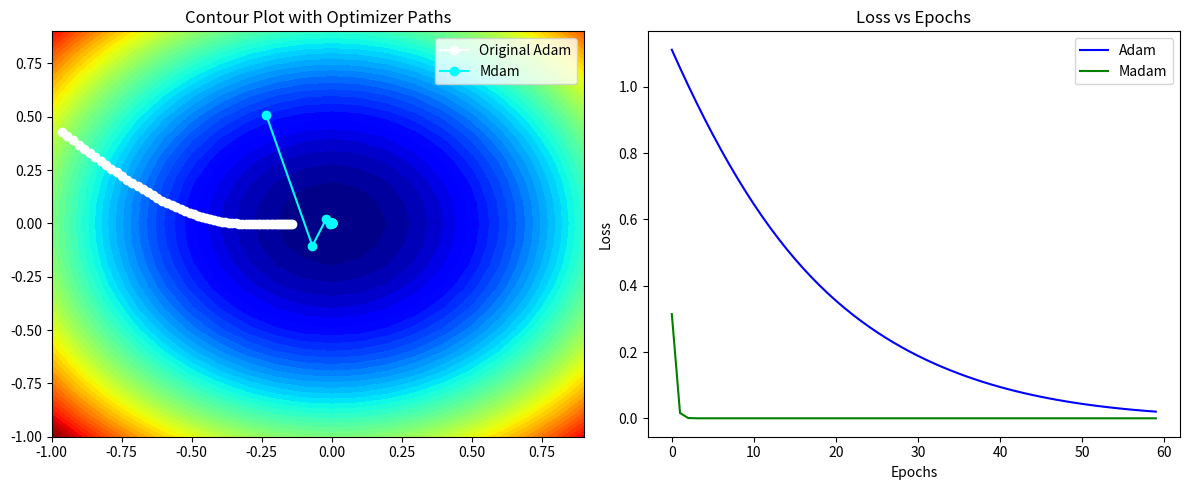

Write Python code to recreate this figure.
from math import sqrt
from numpy import asarray, arange, meshgrid
from numpy.random import rand, seed
from matplotlib import pyplot

def objective(x, y):
    return x**2.0 + y**2.0 

def derivative(x, y):
    return asarray([x * 2.0, y * 2.0])

def adam(objective, derivative, bounds, n_iter, alpha, beta1, beta2, eps=1e-8):
    solutions, losses = [], []
    x = bounds[:, 0] + rand(len(bounds)) * (bounds[:, 1] - bounds[:, 0])
    m = [0.0 for _ in range(bounds.shape[0])]
    v = [0.0 for _ in range(bounds.shape[0])]

    for t in range(n_iter):
        g = derivative(x[0], x[1])
        for i in range(bounds.shape[0]):
            m[i] = beta1 * m[i] + (1.0 - beta1) * g[i]
            v[i] = beta2 * v[i] + (1.0 - beta2) * g[i]**2
            mhat = m[i] / (1.0 - beta1**(t + 1))
            vhat = v[i] / (1.0 - beta2**(t + 1))
            x[i] = x[i] - alpha * mhat / (sqrt(vhat) + eps)
        solutions.append(x.copy())
        losses.append(objective(x[0], x[1]))
    return solutions, losses

def modified_adam(objective, derivative, bounds, n_iter, alpha, beta1, beta2, eps=1e-8):
    solutions, losses = [], []
    x = bounds[:, 0] + rand(len(bounds)) * (bounds[:, 1] - bounds[:, 0])
    m = [0.0 for _ in range(bounds.shape[0])]
    k = [0.0 for _ in range(bounds.shape[0])]
    v = [0.0 for _ in range(bounds.shape[0])]

    for t in range(n_iter):
        delta_w = derivative(x[0], x[1])
        for i in range(bounds.shape[0]):
            m[i] = beta1 * m[i] + (1.0 - beta1) * delta_w[i]
            k[i] = beta2 * k[i] + (1.0 - beta2) * (delta_w[i]**2)
            v[i] = beta2 * v[i] + alpha * m[i] / (sqrt(k[i]) + eps)
            w_look_ahead = x[i] - m[i]
            x[i] = x[i] - alpha * delta_w[i] / (sqrt(k[i]) + eps)
        solutions.append(x.copy())
        losses.append(objective(x[0], x[1]))
    return solutions, losses

# seed(1)
bounds = asarray([[-1.0, 1.0], [-1.0, 1.0]])
n_iter = 60
alpha = 0.02
beta1, beta2 = 0.8, 0.999

solutions_adam, losses_adam = adam(objective, derivative, bounds, n_iter, alpha, beta1, beta2)
solutions_modified_adam, losses_modified_adam = modified_adam(objective, derivative, bounds, n_iter, alpha, beta1, beta2)

print(f"Final loss (Adam): {losses_adam[-1]:.5f}")
print(f"Final loss (Madam): {losses_modified_adam[-1]:.5f}")

xaxis = arange(bounds[0, 0], bounds[0, 1], 0.1)
yaxis = arange(bounds[1, 0], bounds[1, 1], 0.1)
x, y = meshgrid(xaxis, yaxis)
results = objective(x, y)

pyplot.figure(figsize=(12, 5))

pyplot.subplot(1, 2, 1)
pyplot.contourf(x, y, results, levels=50, cmap='jet')
solutions_adam = asarray(solutions_adam)
solutions_modified_adam = asarray(solutions_modified_adam)
pyplot.plot(solutions_adam[:, 0], solutions_adam[:, 1], 'o-', color='white', label='Original Adam')
pyplot.plot(solutions_modified_adam[:, 0], solutions_modified_adam[:, 1], 'o-', color='cyan', label='Mdam')
pyplot.title("Contour Plot with Optimizer Paths")
pyplot.legend()

pyplot.subplot(1, 2, 2)
pyplot.plot(range(n_iter), losses_adam, label="Adam", color="blue")
pyplot.plot(range(n_iter), losses_modified_adam, label="Madam", color="green")
pyplot.title("Loss vs Epochs")
pyplot.xlabel("Epochs")
pyplot.ylabel("Loss")
pyplot.legend()
pyplot.tight_layout()
pyplot.show()
